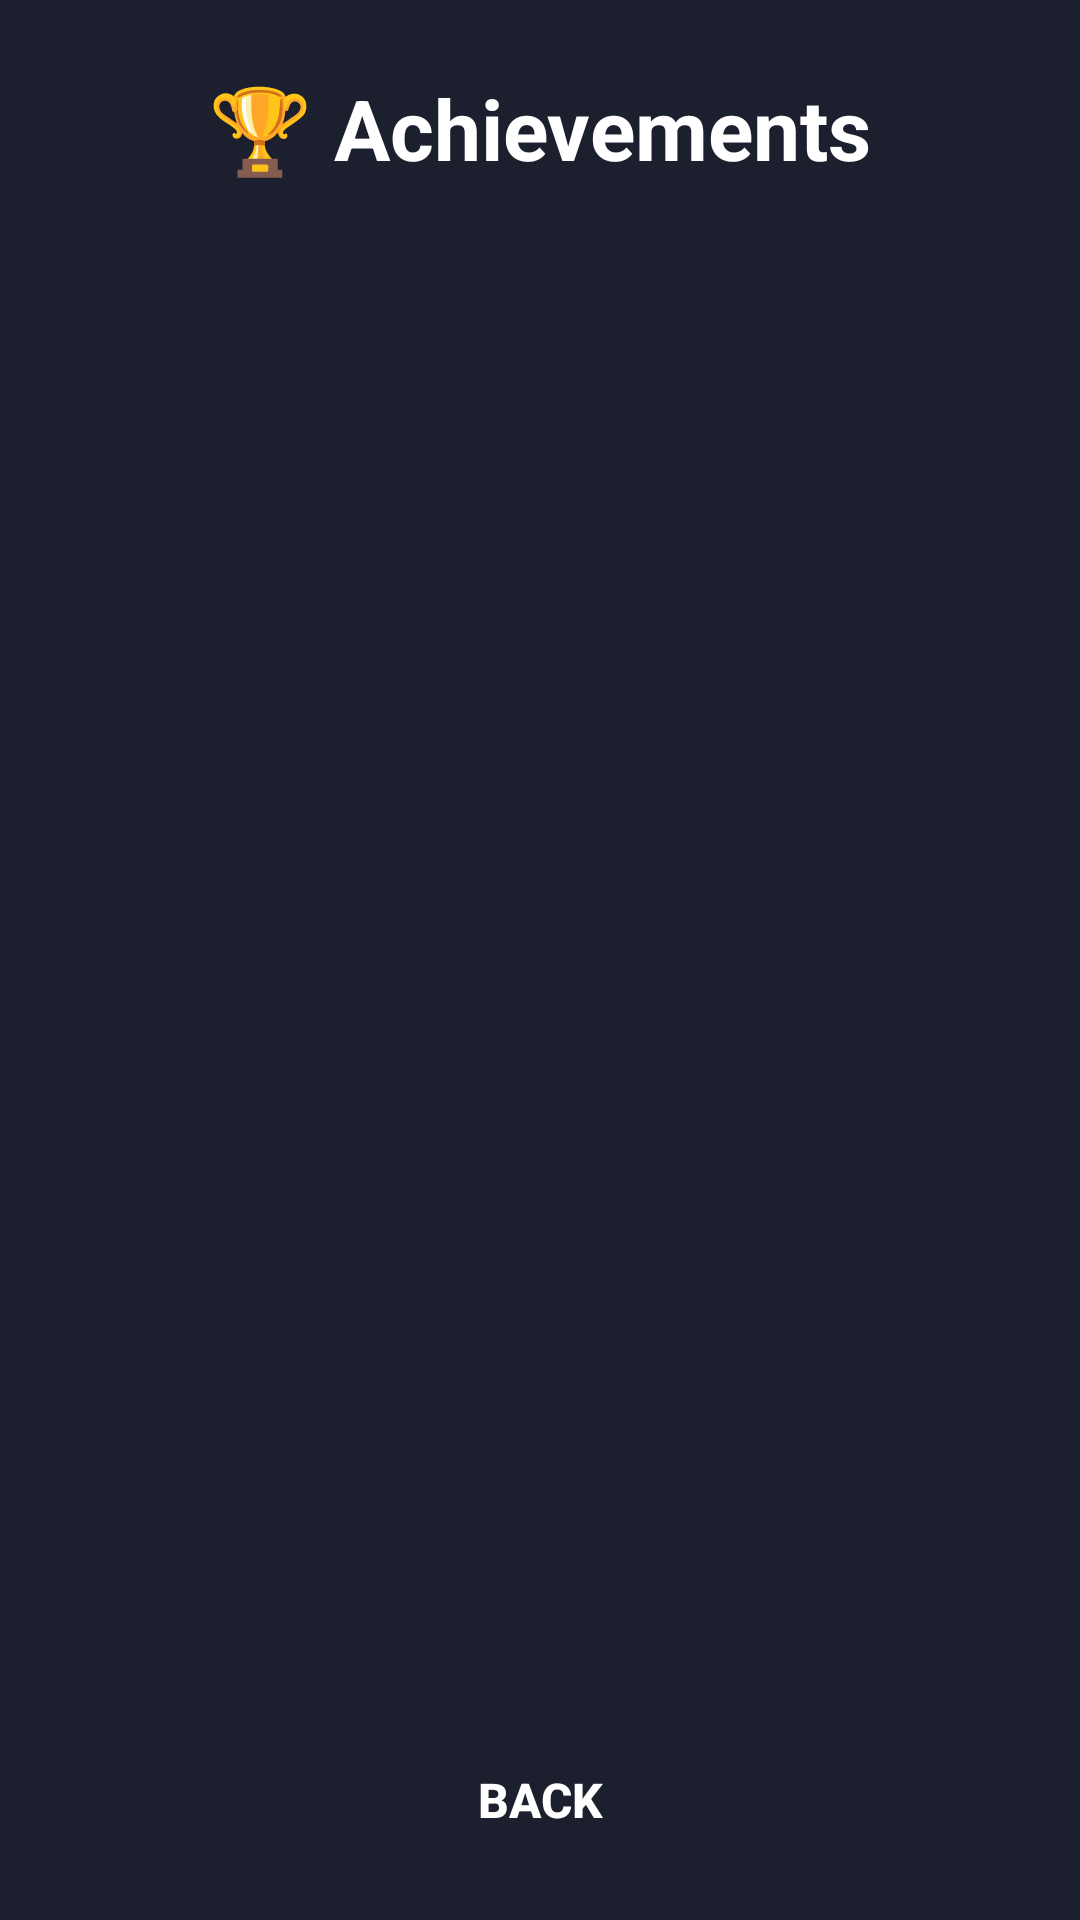

Android layout source for this screen:
<!-- AndroidManifest.xml: application theme Theme.WordNova -->
<!-- res/layout/fragment_achievements.xml -->
<?xml version="1.0" encoding="utf-8"?>
<LinearLayout xmlns:android="http://schemas.android.com/apk/res/android"
    android:id="@+id/achievements_root"
    android:layout_width="match_parent"
    android:layout_height="match_parent"
    android:background="@color/bg_default"
    android:orientation="vertical"
    android:padding="16dp">

    <TextView
        android:id="@+id/tv_achievements_title"
        android:layout_width="wrap_content"
        android:layout_height="wrap_content"
        android:layout_gravity="center_horizontal"
        android:layout_marginTop="8dp"
        android:layout_marginBottom="16dp"
        android:text="@string/title_achievements"
        android:textColor="@color/white"
        android:textSize="28sp"
        android:textStyle="bold" />

    <androidx.recyclerview.widget.RecyclerView
        android:id="@+id/rv_achievements"
        android:layout_width="match_parent"
        android:layout_height="0dp"
        android:layout_weight="1"
        android:clipToPadding="false"
        android:paddingBottom="8dp" />

    <Button
        android:id="@+id/btn_back"
        android:layout_width="120dp"
        android:layout_height="48dp"
        android:layout_gravity="center_horizontal"
        android:layout_marginTop="10dp"
        android:background="@drawable/bg_btn_blue"
        android:text="@string/btn_back"
        android:textColor="@color/white"
        android:textSize="16sp"
        android:textStyle="bold" />
</LinearLayout>
<!-- resources referenced by this layout -->
<resources>
  <color name="bg_default">#FF1C1F2E</color>
  <color name="white">#FFFFFFFF</color>
  <string name="btn_back">Back</string>
  <string name="title_achievements">🏆 Achievements</string>
  <style name="Theme.WordNova" parent="Theme.Material3.Dark.NoActionBar">
          <item name="android:windowBackground">@color/bg_default</item>
          <item name="colorPrimary">@color/accent_blue</item>
          <item name="colorOnPrimary">@color/white</item>
          <item name="android:windowFullscreen">false</item>
          <item name="android:windowDrawsSystemBarBackgrounds">true</item>
          <item name="android:windowTranslucentStatus">false</item>
          <item name="android:windowTranslucentNavigation">false</item>
          <item name="android:statusBarColor">@color/bg_default</item>
          <item name="android:navigationBarColor">@color/bg_default</item>
      </style>
  <color name="accent_blue">#FF42A5F5</color>
</resources>
